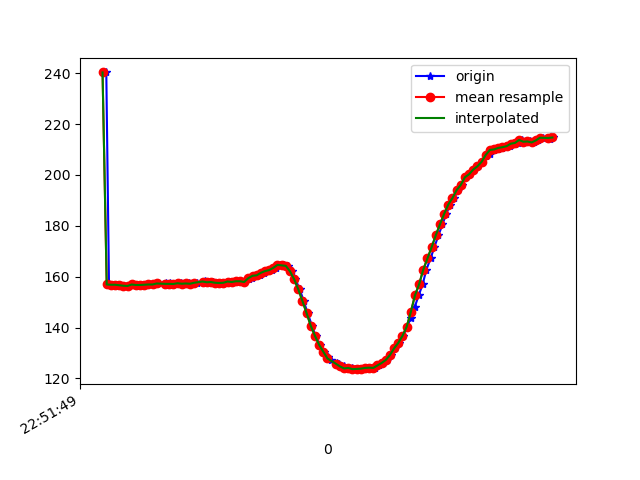

Source data for this figure (header and first rows):
1617835909918, 531553546485647, 240.33203, -271.77734, -47.753906
1617835909931, 531553562906109, 156.9, -234.7, -50.49
1617835909948, 531553581829317, 156.8, -234.1, -50.49
1617835909967, 531553600813568, 156.8, -234.5, -50.68
1617835909986, 531553619889383, 156.6, -234.3, -50.68
1617835910005, 531553638904155, 156.4, -234.7, -50.68
1617835910024, 531553657949449, 156.3, -234.4, -50.29
1617835910043, 531553676811615, 156.9, -234.1, -50.49
1617835910062, 531553695734823, 156.7, -234.9, -50.98
1617835910092, 531553718290067, 156.7, -234.2, -50.0
1617835910108, 531553734405315, 156.8, -233.9, -49.61
1617835910123, 531553753236960, 156.9, -233.9, -48.83
1617835910142, 531553772312775, 156.9, -234.1, -49.12
1617835910163, 531553791815888, 157.3, -234.3, -49.61
1617835910204, 531553811105352, 157.5, -233.8, -48.93
1617835910205, 531553829723347, 156.8, -234.5, -49.32
1617835910226, 531553848860205, 157.3, -234.8, -50.59
1617835910238, 531553867844456, 157, -234.8, -50.29
1617835910255, 531553886920271, 157.1, -234.6, -49.8
1617835910275, 531553906118171, 157.4, -234.2, -49.51
1617835910295, 531553925224507, 157.2, -234.8, -50.29
1617835910317, 531553944239279, 157.3, -234, -50.29
1617835910333, 531553963315094, 157.2, -234.1, -50.49
1617835910352, 531553982604558, 157.6, -233.9, -50.2
1617835910386, 531554001558288, 158, -234.2, -50.29
1617835910394, 531554021061401, 158.2, -234.6, -51.37
1617835910410, 531554040137216, 157.8, -235.3, -51.27
1617835910428, 531554059029903, 157.9, -234.1, -50.49
1617835910447, 531554078075197, 157.6, -234.5, -51.27
1617835910467, 531554097120490, 157.5, -235.1, -51.27
1617835910485, 531554116196305, 157.6, -235.1, -51.76
1617835910504, 531554135180556, 158.1, -235.4, -51.66
1617835910523, 531554154164807, 157.9, -234.7, -51.27
1617835910541, 531554173271143, 158.2, -235.3, -52.05
1617835910562, 531554192316437, 158.2, -235, -51.95
1617835910580, 531554211422773, 157.9, -235, -52.25
1617835910601, 531554230468067, 159.2, -235, -51.37
1617835910619, 531554249543882, 159.7, -235, -52.25
1617835910637, 531554268650218, 160.4, -234.4, -51.66
1617835910655, 531554287603948, 160.5, -233.6, -52.44
1617835910674, 531554306588199, 161.5, -233.8, -52.25
1617835910695, 531554325877663, 162.2, -233.7, -52.93
1617835910712, 531554344953478, 162.6, -234.6, -54.39
1617835910733, 531554363998771, 163.5, -234.7, -54.79
1617835910750, 531554383044065, 164.6, -235.1, -55.86
1617835910772, 531554402180922, 164.5, -236.6, -57.23
1617835910790, 531554421470387, 164.3, -238.6, -59.18
1617835910809, 531554440271510, 162.1, -240.7, -60.45
1617835910826, 531554459443704, 159, -242.7, -61.04
1617835910847, 531554478611083, 155, -245.6, -58.69
1617835910866, 531554497686898, 150.4, -248.3, -57.32
1617835910885, 531554516915320, 145.6, -250.5, -54.39
1617835910906, 531554535960613, 140.6, -252.9, -51.27
1617835910923, 531554554944864, 136.7, -256, -48.14
1617835910942, 531554573959636, 133.2, -258.3, -43.26
1617835910963, 531554593127015, 130.5, -260.5, -40.04
1617835910981, 531554612172309, 128.3, -263.3, -37.3
1617835910999, 531554631248124, 127.3, -265.8, -35.16
1617835911028, 531554650354460, 126.1, -267.6, -32.91
1617835911037, 531554669491318, 125.5, -269.5, -30.47
1617835911057, 531554688628175, 124.7, -270.8, -29
... 53 more rows
